Photos from the image-classification dataset "UseSteeringWheel-ImageProcessing-DeepLearning-HandGesture" in the GitHub repository bilge97/UseSteeringWheel-ImageProcessing-DeepLearning-HandGesture. Its 3 classes are: left, right, stop.

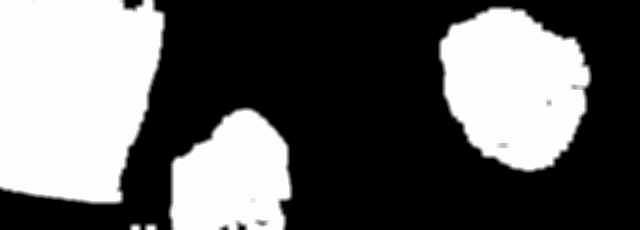
Label: right

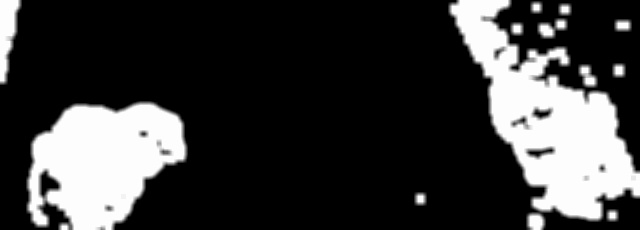
Label: right

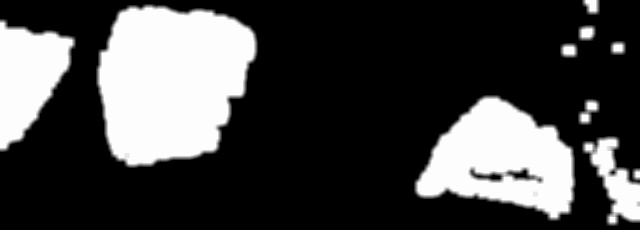
Label: left

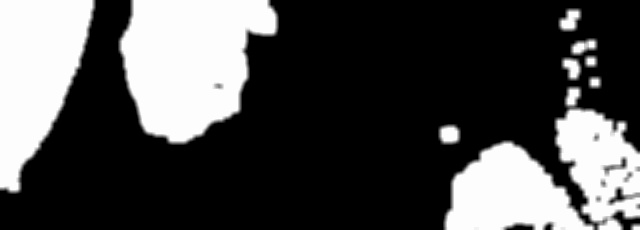
Label: left

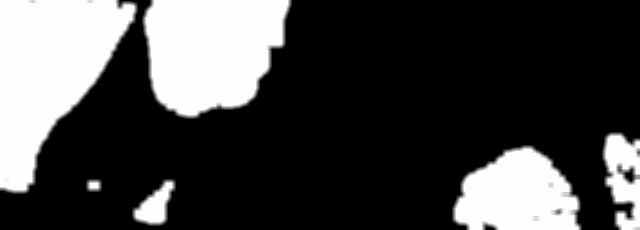
Label: left

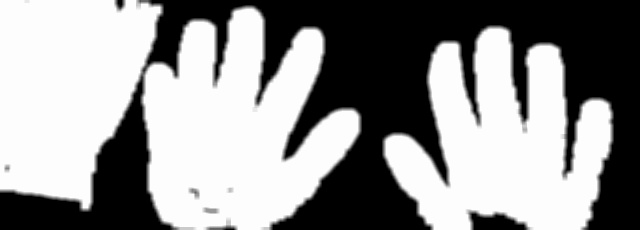
Label: stop
